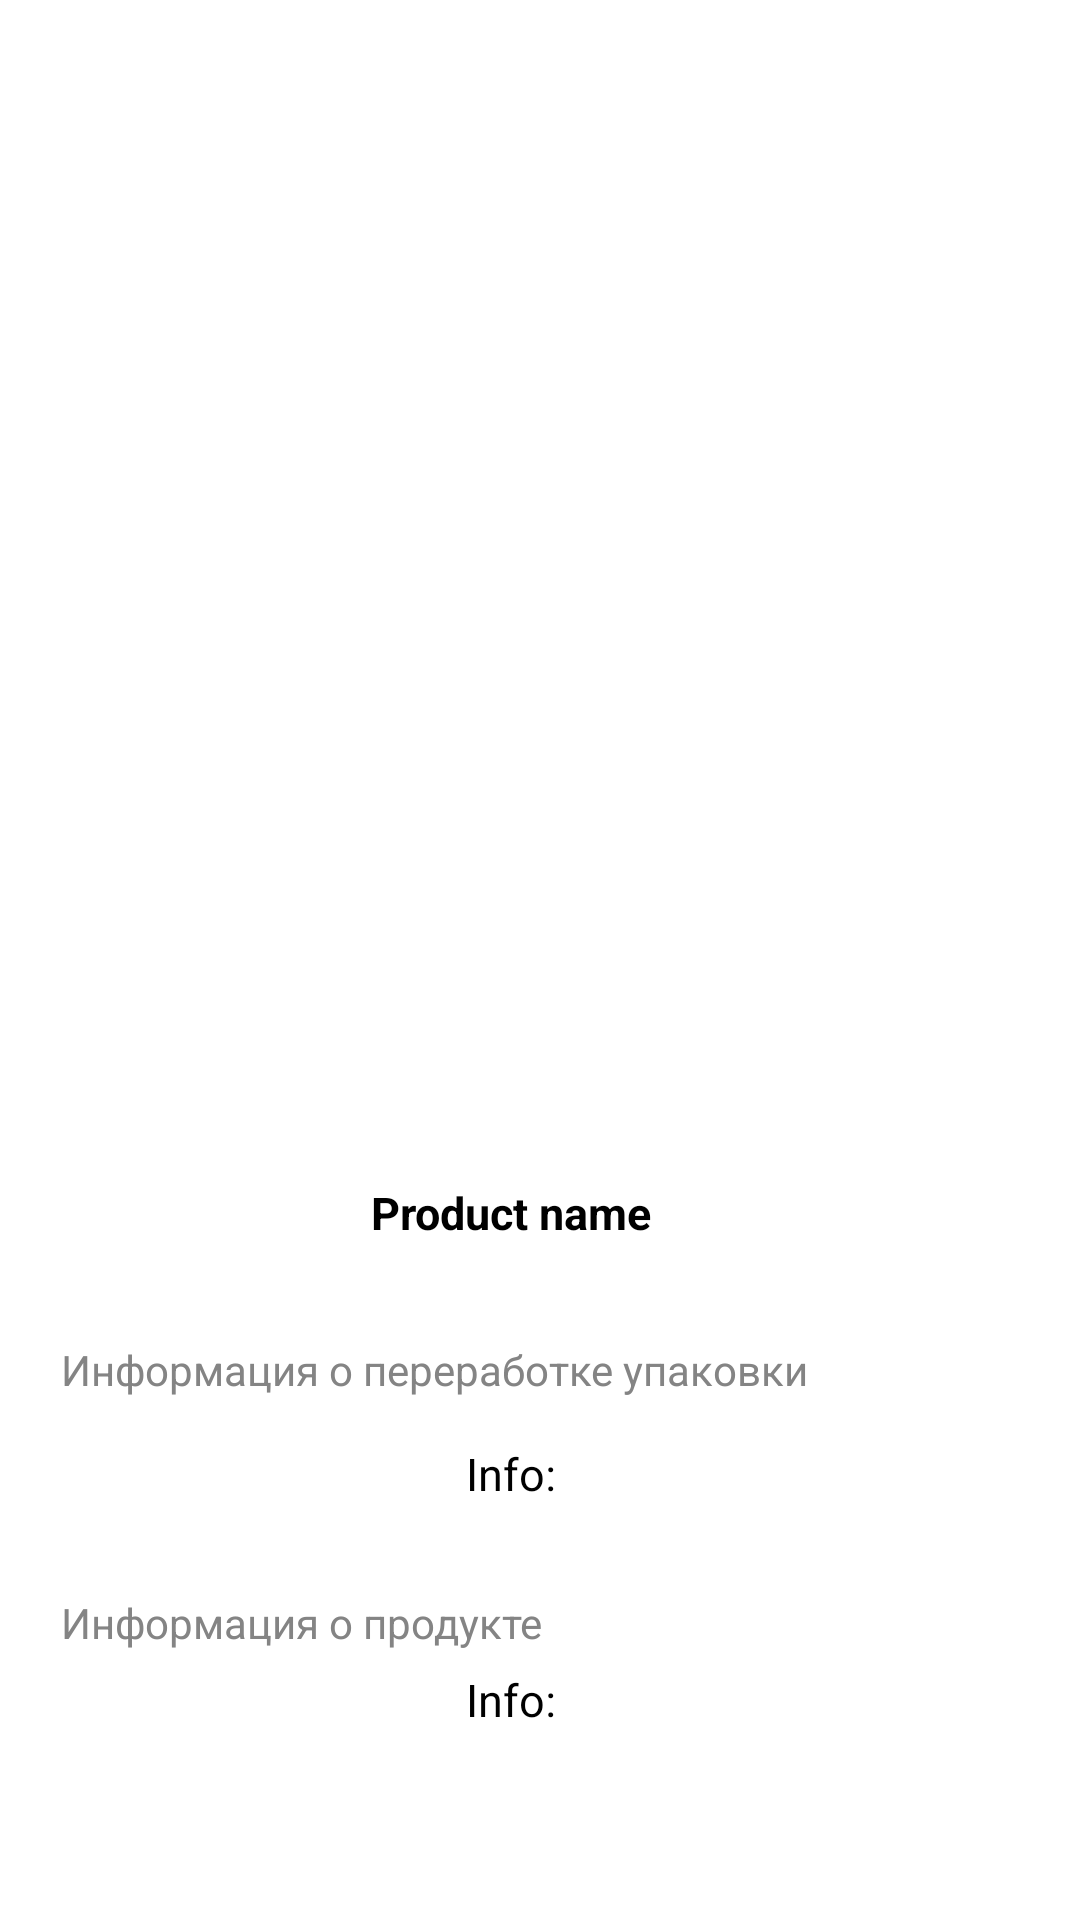

Layout XML and referenced resources for this Android screen:
<!-- AndroidManifest.xml: application theme Theme.Design.NoActionBar -->
<!-- res/layout/fragment_bottom_sheet.xml -->
<?xml version="1.0" encoding="utf-8"?>
<LinearLayout xmlns:android="http://schemas.android.com/apk/res/android"
    xmlns:app="http://schemas.android.com/apk/res-auto"
    android:layout_width="match_parent"
    android:layout_height="wrap_content"
    android:background="@drawable/bottom_info_product"
    android:orientation="vertical"
    app:behavior_hideable="true"
    app:behavior_peekHeight="80dp"
    app:layout_behavior="android.support.design.widget.BottomSheetBehavior">

    <androidx.appcompat.widget.AppCompatButton
        android:id="@+id/btn_back"
        android:layout_width="24dp"
        android:layout_height="24dp"
        android:layout_gravity="end"
        android:layout_margin="20dp"
        android:background="@drawable/arrow_back" />

    <ScrollView
        android:layout_width="wrap_content"
        android:layout_height="wrap_content"
        android:fillViewport="true"
        >

        <androidx.constraintlayout.widget.ConstraintLayout
            android:layout_width="wrap_content"
            android:layout_height="wrap_content"
            android:orientation="vertical">

            <androidx.constraintlayout.widget.Guideline
                android:id="@+id/gl_sheet_left"
                android:layout_width="0dp"
                android:layout_height="0dp"
                android:orientation="vertical"
                app:layout_constraintGuide_percent="0.06" />

            <androidx.constraintlayout.widget.Guideline
                android:id="@+id/gl_sheet_right"
                android:layout_width="0dp"
                android:layout_height="0dp"
                android:orientation="vertical"
                app:layout_constraintGuide_percent="0.94" />

            <ImageView
                android:id="@+id/iv_product_photo"
                android:layout_width="300dp"
                android:layout_height="300dp"
                android:src="@drawable/newzealand"
                app:layout_constraintStart_toEndOf="@+id/gl_sheet_left"
                app:layout_constraintEnd_toStartOf="@+id/gl_sheet_right"
                app:layout_constraintTop_toTopOf="parent"
                />

            <TextView
                android:id="@+id/tv_product_name"
                android:layout_width="wrap_content"
                android:layout_height="wrap_content"
                android:layout_margin="15dp"
                android:padding="15dp"
                android:text="@string/product_name"
                android:textColor="@color/black"
                android:textSize="15sp"
                android:textStyle="bold"
                android:minLines="2"
                app:layout_constraintStart_toEndOf="@+id/gl_sheet_left"
                app:layout_constraintEnd_toStartOf="@+id/gl_sheet_right"
                app:layout_constraintTop_toBottomOf="@id/iv_product_photo" />

            <TextView
                android:id="@+id/info_about_recycling"
                android:layout_width="0dp"
                android:layout_height="wrap_content"
                android:text="@string/recycling"
                android:textColor="@color/hint_color"
                app:layout_constraintStart_toEndOf="@+id/gl_sheet_left"
                app:layout_constraintTop_toBottomOf="@+id/tv_product_name" />

            <TextView
                android:id="@+id/tv_recycling_info"
                android:layout_width="wrap_content"
                android:layout_height="wrap_content"
                android:layout_marginLeft="15dp"
                android:layout_marginRight="15dp"
                android:layout_marginBottom="15dp"
                android:lineSpacingMultiplier="1.3"
                android:padding="15dp"
                android:scrollbars="vertical"
                android:text="@string/info"
                android:textColor="@color/black"
                android:textSize="15sp"
                app:layout_constraintEnd_toStartOf="@+id/gl_sheet_right"
                app:layout_constraintStart_toEndOf="@+id/gl_sheet_left"
                app:layout_constraintTop_toBottomOf="@+id/info_about_recycling" />

            <TextView
                android:id="@+id/info_about_product"
                android:layout_width="0dp"
                android:layout_height="wrap_content"
                android:text="@string/researching_product_hint"
                android:layout_marginBottom="15dp"
                android:layout_marginTop="15dp"
                android:textColor="@color/hint_color"
                app:layout_constraintStart_toEndOf="@+id/gl_sheet_left"
                app:layout_constraintTop_toBottomOf="@+id/tv_recycling_info" />

            <TextView
                android:id="@+id/tv_product_info"
                android:layout_width="wrap_content"
                android:layout_height="0dp"
                android:layout_marginTop="6dp"
                android:lineSpacingMultiplier="1.3"
                android:paddingLeft="14dp"
                android:paddingRight="14dp"
                android:paddingBottom="14dp"
                android:scrollbars="vertical"
                android:text="@string/info"
                android:textColor="@color/black"
                android:textSize="15sp"
                app:layout_constraintStart_toEndOf="@+id/gl_sheet_left"
                app:layout_constraintEnd_toStartOf="@+id/gl_sheet_right"
                app:layout_constraintTop_toBottomOf="@+id/info_about_product" />
        </androidx.constraintlayout.widget.ConstraintLayout>

    </ScrollView>
</LinearLayout>
<!-- resources referenced by this layout -->
<resources>
  <color name="black">#FF000000</color>
  <color name="hint_color">#848484</color>
  <!-- drawable bottom_info_product (drawable) -->
  <?xml version="1.0" encoding="utf-8" ?>
  <shape xmlns:android="http://schemas.android.com/apk/res/android"
      android:shape="rectangle">
      <solid android:color="@color/white" />
  
  </shape>
  <string name="info">Info:</string>
  <string name="product_name">Product name</string>
  <string name="recycling">Информация о переработке упаковки</string>
  <string name="researching_product_hint">Информация о продукте</string>
  <color name="white">#FFFFFFFF</color>
</resources>
